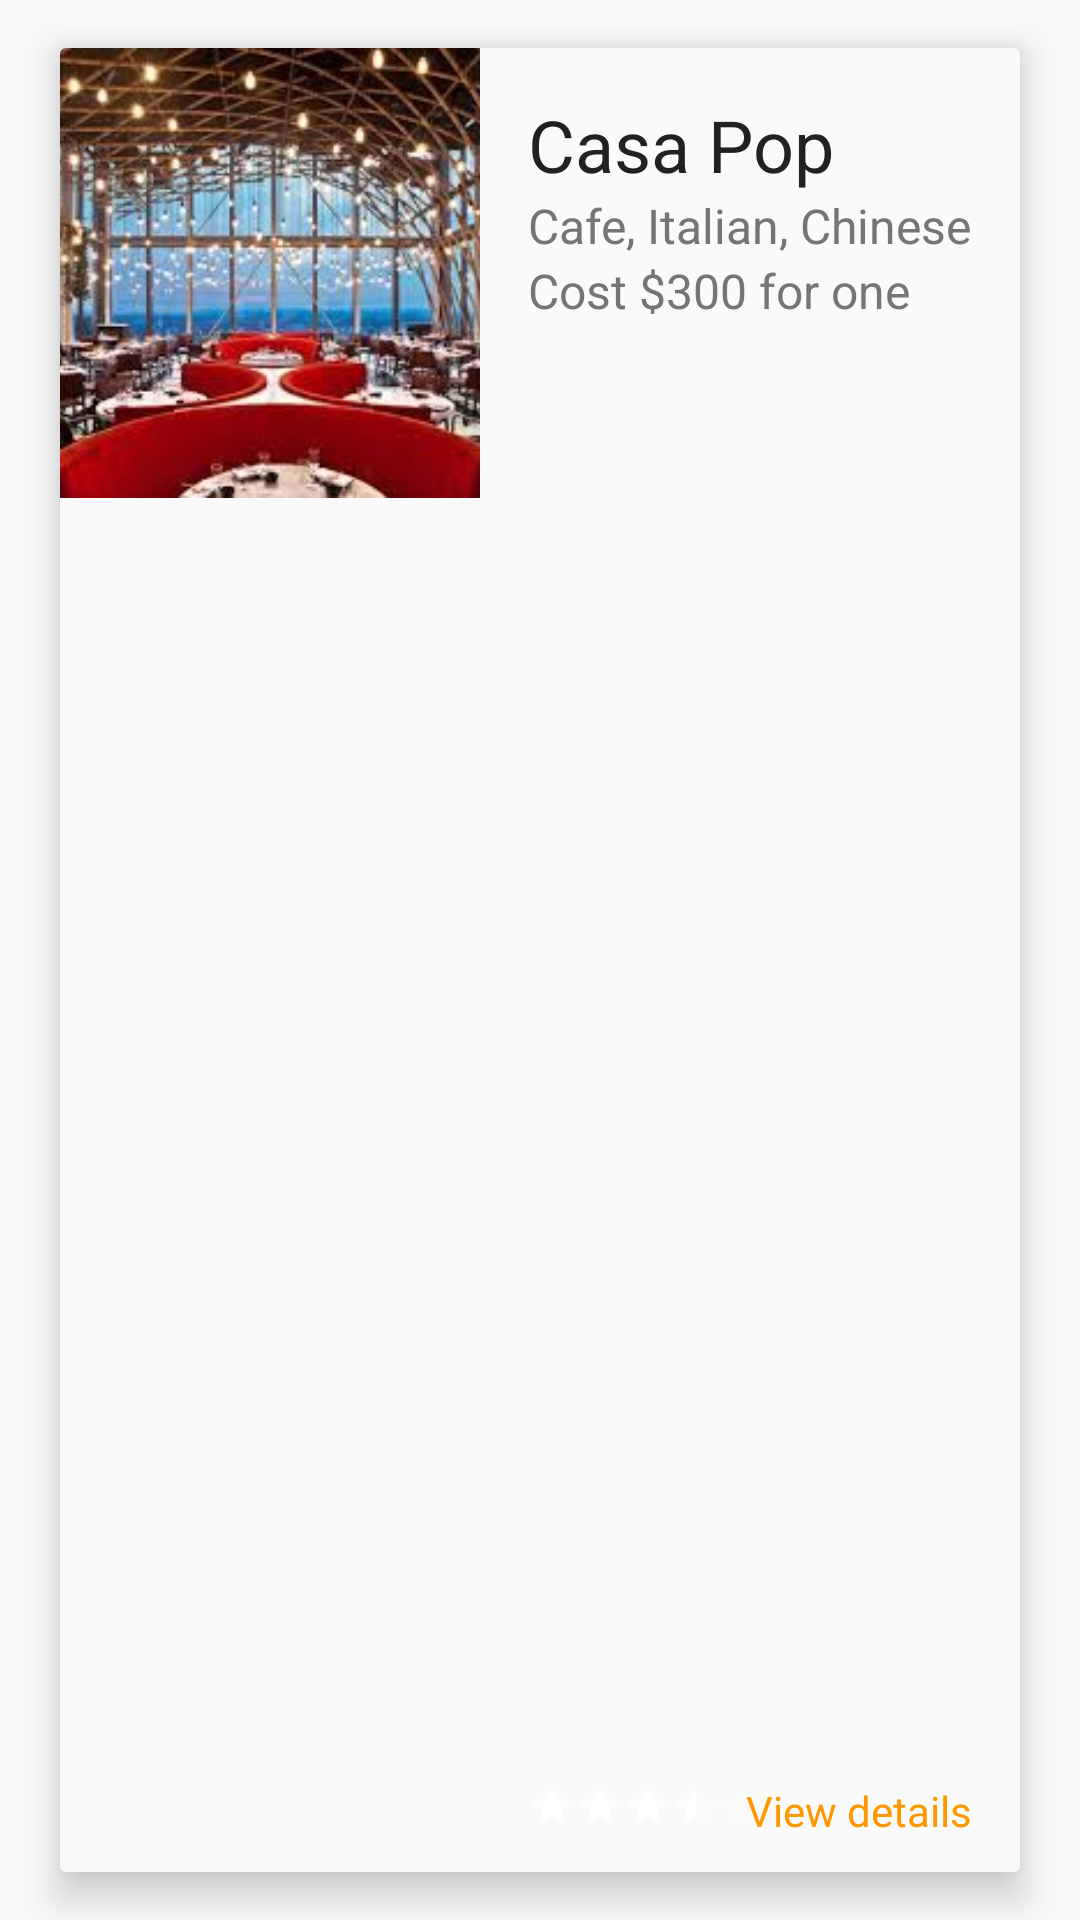

This screen was rendered from an Android layout file. Write that file and the resources it references.
<!-- AndroidManifest.xml: application theme AppTheme -->
<!-- res/layout/view_item_food_list.xml -->
<?xml version="1.0" encoding="utf-8"?>
<RelativeLayout xmlns:android="http://schemas.android.com/apk/res/android"
    android:layout_width="match_parent"
    android:layout_height="wrap_content"
    xmlns:app="http://schemas.android.com/apk/res-auto"
    >


    <android.support.v7.widget.CardView xmlns:android="http://schemas.android.com/apk/res/android"
        xmlns:app="http://schemas.android.com/apk/res-auto"
        android:layout_width="wrap_content"
        android:layout_height="wrap_content"
        app:cardBackgroundColor="@color/white"
        app:cardElevation="@dimen/margin_medium"
        android:layout_marginLeft="@dimen/margin_medium_3"
        android:layout_marginRight="@dimen/margin_medium_3"
        android:layout_marginBottom="@dimen/margin_medium_2"
        android:layout_marginTop="@dimen/margin_medium_2"
        android:foreground="@drawable/ripple_accent"
        >

        <RelativeLayout
            android:layout_width="match_parent"
            android:layout_height="match_parent"
            >


            <ImageView
                android:id="@+id/iv_meal"
                android:layout_width="140dp"
                android:layout_height="150dp"
                android:scaleType="centerCrop"
                android:src="@drawable/romantic_restaurant" />

            <TextView
                android:id="@+id/tv_meal_name"
                android:layout_width="wrap_content"
                android:layout_height="wrap_content"
                android:layout_marginLeft="@dimen/margin_medium_2"
                android:layout_marginTop="@dimen/margin_medium_2"
                android:layout_toRightOf="@id/iv_meal"
                android:text="@string/casa_pop"
                android:textColor="@color/primary_text"
                android:textSize="@dimen/text_heading_1x" />

            <TextView
                android:id="@+id/tv_meal_type"
                android:layout_width="wrap_content"
                android:layout_height="wrap_content"
                android:layout_alignLeft="@id/tv_meal_name"
                android:layout_below="@id/tv_meal_name"
                android:text="@string/cafe_italian_chinese"
                android:textColor="@color/secondary_text"
                android:textSize="@dimen/text_regular_2x" />

            <TextView
                android:id="@+id/tv_meal_cost"
                android:layout_width="wrap_content"
                android:layout_height="wrap_content"
                android:layout_alignLeft="@id/tv_meal_name"
                android:layout_below="@id/tv_meal_type"
                android:layout_toRightOf="@id/iv_meal"
                android:text="@string/dummy_price"
                android:textColor="@color/secondary_text"
                android:textSize="@dimen/text_regular_2x" />




            <RatingBar
                android:layout_width="wrap_content"
                android:layout_height="30dp"
                android:id="@+id/rating_food"
                android:rating="3.5"
                android:stepSize="0.5"
                android:numStars="5"
                android:layout_alignParentBottom="true"
                android:paddingBottom="@dimen/margin_medium"
                android:layout_toRightOf="@id/iv_meal"
                android:layout_alignLeft="@id/tv_meal_name"
                style="@style/Widget.AppCompat.RatingBar.Small"
                />


            <TextView
                android:id="@+id/lbl_view_details"
                android:layout_width="wrap_content"
                android:layout_height="30dp"
                android:layout_alignParentRight="true"
                android:layout_marginBottom="@dimen/margin_medium"
                android:layout_marginRight="@dimen/margin_medium_2"
                android:layout_alignParentBottom="true"
                android:text="@string/view_details"
                android:textColor="@color/accent" />


        </RelativeLayout>


    </android.support.v7.widget.CardView>

    <TextView
        android:id="@+id/tv_food_rating"
        android:layout_width="wrap_content"
        android:layout_height="wrap_content"
        android:layout_alignParentRight="true"
        android:background="@drawable/bg_rating"
        android:text="4.6"
        android:textColor="@color/white"
        android:textSize="@dimen/text_regular_2x"
        android:layout_marginRight="@dimen/margin_medium_2"
        android:layout_marginTop="@dimen/margin_medium"
        android:elevation="@dimen/margin_medium"
        android:paddingLeft="@dimen/margin_medium"
        android:paddingTop="@dimen/margin_medium"
        android:paddingRight="@dimen/margin_medium"
        android:paddingBottom="@dimen/margin_medium"/>

</RelativeLayout>
<!-- resources referenced by this layout -->
<resources>
  <color name="accent">#FF9800</color>
  <color name="primary_text">#212121</color>
  <color name="secondary_text">#757575</color>
  <color name="white">#FAFAFA</color>
  <dimen name="margin_medium">8dp</dimen>
  <dimen name="margin_medium_2">16dp</dimen>
  <dimen name="margin_medium_3">20dp</dimen>
  <dimen name="text_heading_1x">24sp</dimen>
  <dimen name="text_regular_2x">16sp</dimen>
  <!-- drawable romantic_restaurant: jpg bitmap (drawable-xxxhdpi, 16121 bytes) -->
  <string name="cafe_italian_chinese">Cafe, Italian, Chinese</string>
  <string name="casa_pop">Casa Pop</string>
  <string name="dummy_price">Cost $300 for one</string>
  <string name="view_details">View details</string>
  <style name="AppTheme" parent="Theme.AppCompat.Light.DarkActionBar">
          
          <item name="colorPrimary">@color/primary</item>
          <item name="colorPrimaryDark">@color/primary_dark</item>
          <item name="colorAccent">@color/accent</item>
          <item name="android:windowContentTransitions">true</item>
  
          <item name="colorControlNormal">@color/white_full</item>
          <item name="colorControlActivated">@color/white_full</item>
      </style>
  <color name="primary">#3F51B5</color>
  <color name="primary_dark">#303F9F</color>
  <color name="white_full">#FFFFFF</color>
</resources>
